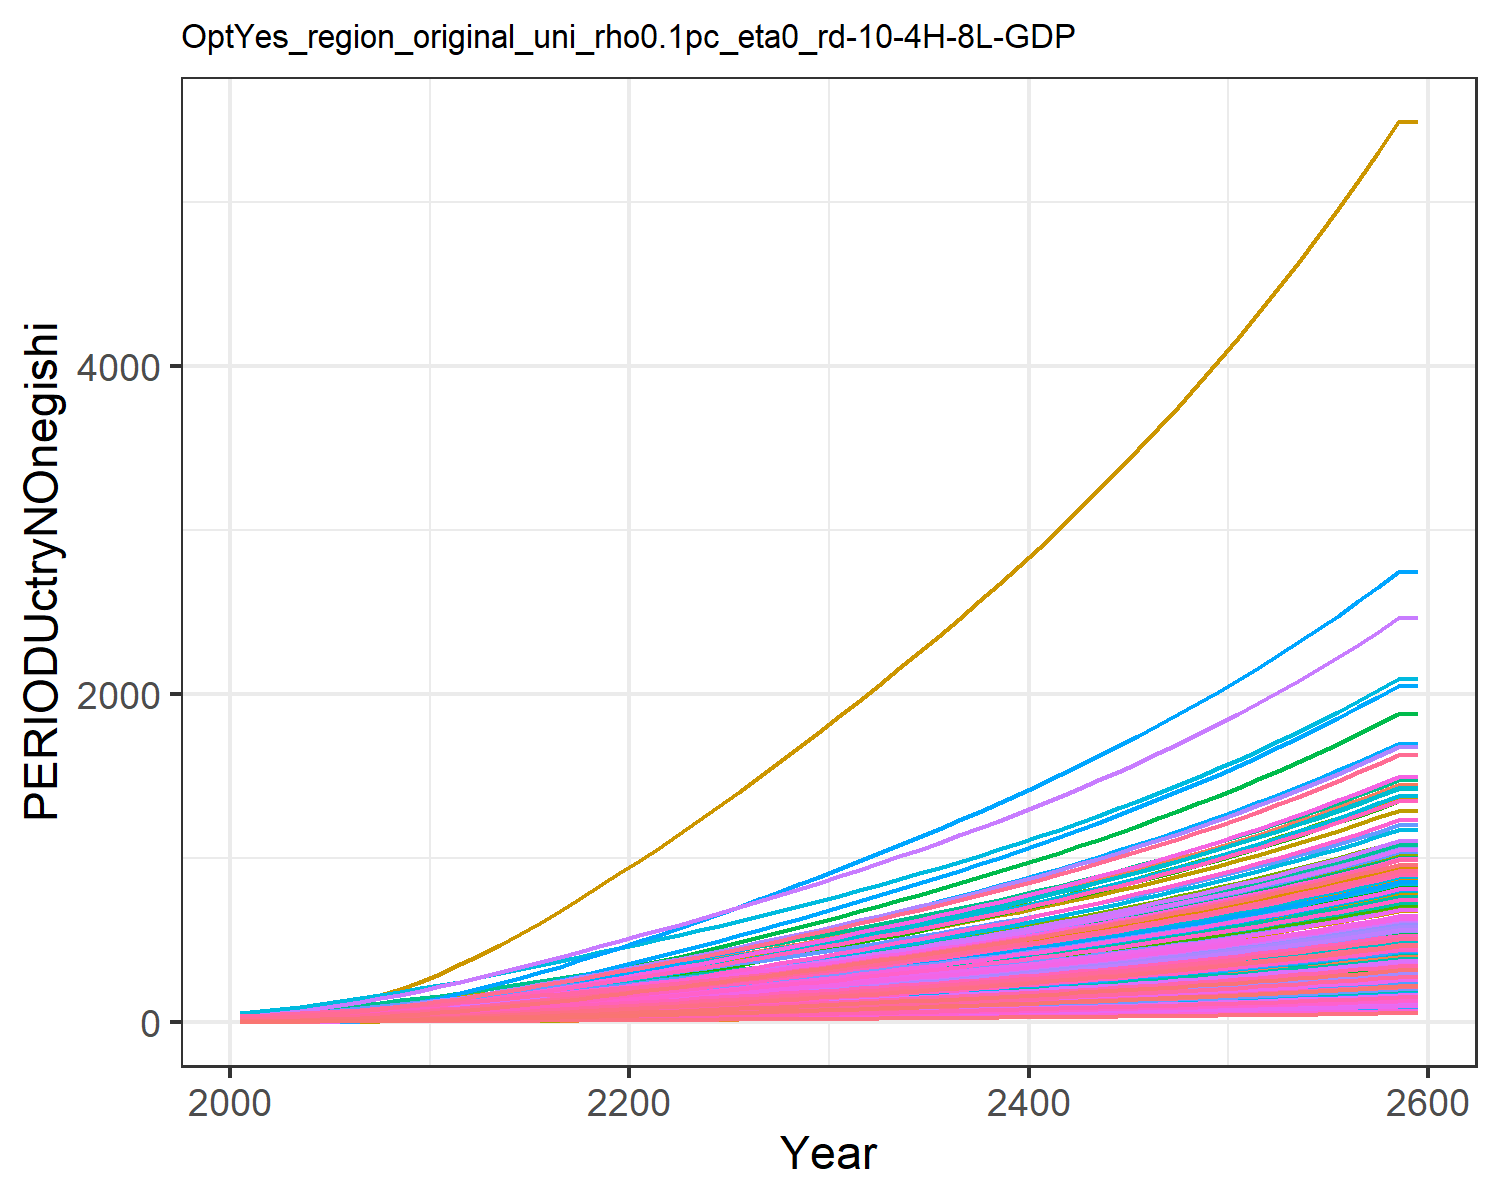

Data behind this chart, as committed beside it:
1.4779953488069966, 2.517208959635046, 4.658700205252486, 18.647131702112237, 9.017911542375288, 3.7352867630556976, 26.278795257021066, 29.205905369486054, 5.9567858294261535, 1.1685771275940409, 26.807752779485952, 1.5165520198965892, 1.423573642723329, 1.9770088509658736, 6.938748996665168, 12.453028449161883, 13.049711835625262, 4.899778535177935, 6.382383554541085, 4.243659915124978, 3.8791243062739316, 6.994985393343635, 8.058218048748717, 20.452832535313608
1.579, 3.179, 5.449, 23.84, 11.75, 4.331, 29.84, 32.75, 7.027, 1.242, 30.04, 1.741, 1.608, 2.18, 8.226, 15.82, 17.13, 5.747, 7.556, 5.341, 4.86, 9.027, 10.44, 24.49
1.867, 4.28, 7.255, 31.09, 15.57, 5.685, 36.44, 40.49, 9.475, 1.365, 37.11, 2.116, 1.915, 2.766, 11.16, 20.53, 22.86, 7.676, 10.22, 6.881, 6.233, 11.88, 13.8, 36.15
2.302, 6.01, 9.65, 40.03, 20.38, 7.48, 42.21, 47.28, 12.72, 1.558, 43.31, 2.705, 2.398, 3.65, 15.05, 26.33, 30.06, 10.23, 13.76, 8.821, 7.96, 15.47, 18.02, 53.74
2.828, 8.095, 12.38, 50.03, 25.79, 9.53, 48.74, 55.01, 16.43, 1.79, 50.37, 3.415, 2.981, 4.722, 19.5, 32.82, 38.17, 13.15, 17.79, 11, 9.902, 19.5, 22.76, 75.07
3.453, 10.53, 15.51, 60.8, 31.78, 11.87, 55.9, 63.59, 20.66, 2.063, 58.21, 4.246, 3.664, 5.993, 24.58, 39.82, 47.15, 16.49, 22.41, 13.42, 12.05, 23.97, 28.02, 100.4
4.177, 13.28, 19.07, 72.32, 38.41, 14.55, 63.49, 72.82, 25.5, 2.37, 66.64, 5.182, 4.434, 7.467, 30.38, 47.29, 57.09, 20.3, 27.67, 16.09, 14.43, 28.92, 33.84, 129.7
5.016, 16.44, 23.05, 84.7, 45.67, 17.53, 71.47, 82.61, 30.89, 2.723, 75.59, 6.262, 5.321, 9.175, 36.85, 55.33, 67.99, 24.55, 33.54, 19.02, 17.04, 34.34, 40.22, 163.7
5.97, 20.03, 27.44, 97.91, 53.55, 20.82, 79.79, 92.89, 36.84, 3.125, 84.98, 7.486, 6.328, 11.12, 43.98, 63.92, 79.8, 29.24, 40.01, 22.2, 19.87, 40.22, 47.13, 202.4
7.06, 24.31, 32.02, 112.9, 61.99, 24.25, 87.9, 103.1, 43.06, 3.604, 94.28, 8.946, 7.529, 13.34, 51.43, 73.65, 92.46, 34.13, 46.77, 25.61, 22.9, 46.52, 54.55, 246.5
8.249, 29.06, 36.94, 129.2, 71.11, 27.95, 96.33, 113.7, 49.74, 4.137, 104, 10.57, 8.866, 15.76, 59.45, 84.22, 106.1, 39.4, 54.05, 29.29, 26.18, 53.32, 62.56, 294.7
9.649, 34.12, 42.15, 143.5, 79.94, 31.85, 104.4, 123.9, 56.81, 4.706, 113.3, 12.3, 10.29, 18.61, 67.92, 93.51, 119.4, 44.97, 61.74, 32.85, 29.35, 59.91, 70.31, 351.5
11.04, 39.5, 48.23, 161.3, 90.68, 36.41, 114.7, 136.8, 65.06, 5.31, 125.1, 14.14, 11.81, 21.44, 77.81, 105.1, 135.5, 51.46, 70.71, 37.19, 33.21, 67.94, 79.75, 408.1
12.55, 45.25, 54.51, 179.1, 101.6, 41.13, 124.6, 149.5, 73.59, 5.958, 136.7, 16.11, 13.43, 24.51, 88.04, 116.7, 151.9, 58.18, 79.99, 41.61, 37.13, 76.09, 89.36, 469.3
14.15, 51.34, 61.02, 197.2, 112.8, 46, 134.5, 162.1, 82.42, 6.644, 148.2, 18.2, 15.16, 27.78, 98.62, 128.4, 168.7, 65.13, 89.59, 46.12, 41.14, 84.43, 99.17, 534.4
15.85, 57.74, 67.73, 215.5, 124.2, 51.04, 144.4, 174.8, 91.54, 7.366, 159.8, 20.39, 16.97, 31.23, 109.6, 140.4, 185.8, 72.31, 99.5, 50.74, 45.24, 92.96, 109.2, 603.1
17.61, 64.4, 74.64, 234.2, 135.9, 56.22, 154.3, 187.5, 100.9, 8.118, 171.5, 22.68, 18.86, 34.83, 120.8, 152.5, 203.4, 79.7, 109.7, 55.46, 49.43, 101.7, 119.5, 675
19.45, 71.3, 81.73, 253.1, 147.8, 61.55, 164.3, 200.5, 110.6, 8.899, 183.3, 25.05, 20.82, 38.56, 132.4, 164.8, 221.3, 87.29, 120.2, 60.28, 53.72, 110.6, 130, 749.5
21.35, 78.42, 88.98, 272.4, 160, 66.99, 174.4, 213.5, 120.4, 9.704, 195.2, 27.5, 22.84, 42.42, 144.2, 177.3, 239.5, 95.05, 130.9, 65.2, 58.09, 119.7, 140.7, 826.6
23.29, 85.72, 96.39, 291.9, 172.3, 72.56, 184.6, 226.8, 130.5, 10.53, 207.3, 30.01, 24.91, 46.39, 156.3, 190.1, 258.1, 103, 141.8, 70.2, 62.53, 128.9, 151.6, 905.8
25.23, 92.95, 103.9, 311.1, 184.5, 78.16, 195, 240.1, 140.7, 11.35, 219.5, 32.5, 26.98, 50.34, 168.4, 202.5, 276.5, 111, 152.9, 75.14, 66.92, 138.1, 162.3, 984.6
27.18, 100.2, 111.4, 330, 196.7, 83.82, 205.4, 253.6, 150.9, 12.17, 231.9, 34.98, 29.03, 54.28, 180.7, 214.8, 294.8, 119, 164, 80.06, 71.28, 147.1, 173, 1064
29.19, 107.3, 119.1, 349.6, 209.3, 89.6, 215.9, 267.3, 161.4, 12.98, 244.4, 37.45, 31.07, 58.37, 193.2, 227.6, 313.6, 127.3, 175.4, 85.13, 75.79, 156.5, 184.1, 1145
31.25, 114.7, 126.9, 369.7, 222.1, 95.48, 226.7, 281.3, 172, 13.83, 257.1, 40.02, 33.21, 62.56, 206, 240.7, 332.9, 135.6, 187, 90.33, 80.41, 166.1, 195.4, 1229
33.35, 122.4, 134.8, 390.2, 235.2, 101.5, 237.5, 295.4, 182.8, 14.71, 270.1, 42.66, 35.4, 66.83, 219, 254, 352.6, 144.2, 198.7, 95.63, 85.12, 175.9, 206.9, 1314
35.56, 130.3, 143, 411.7, 248.9, 107.6, 248.9, 310.3, 194, 15.61, 283.6, 45.4, 37.67, 71.31, 232.3, 268.1, 373.2, 152.9, 210.8, 101.2, 90.03, 186.1, 218.9, 1404
37.77, 138.3, 151.3, 433.4, 262.7, 113.8, 260.4, 325.2, 205.3, 16.53, 297.2, 48.17, 39.98, 75.81, 245.8, 282.2, 393.9, 161.8, 223.1, 106.7, 94.98, 196.4, 231.1, 1494
40.01, 146.4, 159.7, 455.2, 276.6, 120.1, 271.9, 340.3, 216.6, 17.46, 311, 50.98, 42.31, 80.34, 259.5, 296.4, 414.8, 170.8, 235.4, 112.4, 99.98, 206.8, 243.3, 1585
42.26, 154.6, 168.1, 477.3, 290.6, 126.5, 283.6, 355.6, 228.1, 18.4, 325, 53.81, 44.66, 84.91, 273.3, 310.8, 435.9, 179.8, 247.9, 118, 105, 217.3, 255.7, 1677
44.53, 162.9, 176.6, 499.6, 304.9, 132.9, 295.4, 371.1, 239.8, 19.35, 339.1, 56.68, 47.05, 89.51, 287.2, 325.4, 457.3, 189, 260.6, 123.8, 110.1, 227.9, 268.2, 1769
46.87, 171.4, 185.5, 522.6, 319.6, 139.5, 307.7, 387.2, 251.8, 20.32, 353.9, 59.62, 49.5, 94.24, 301.6, 340.4, 479.4, 198.4, 273.7, 129.8, 115.4, 238.9, 281.2, 1864
49.25, 180.1, 194.5, 546.3, 334.7, 146.4, 320.5, 403.9, 264.2, 21.32, 369.1, 62.64, 52.01, 99.07, 316.4, 355.8, 502.2, 208.2, 287.1, 135.9, 120.9, 250.2, 294.5, 1961
51.65, 188.8, 203.6, 570.1, 350, 153.2, 333.3, 420.7, 276.6, 22.33, 384.4, 65.66, 54.54, 103.9, 331.3, 371.3, 525, 217.9, 300.6, 142, 126.3, 261.5, 307.9, 2058
54.07, 197.6, 212.8, 594.2, 365.4, 160.1, 346.2, 437.7, 289.1, 23.34, 400, 68.72, 57.08, 108.8, 346.3, 387.1, 548.2, 227.8, 314.2, 148.3, 131.9, 273, 321.4, 2157
56.53, 206.5, 222.2, 618.8, 381, 167.2, 359.4, 455, 301.9, 24.37, 415.8, 71.81, 59.67, 113.8, 361.6, 403.1, 571.7, 237.8, 328.1, 154.6, 137.5, 284.7, 335.2, 2256
59.02, 215.5, 231.7, 643.8, 396.9, 174.3, 372.8, 472.7, 314.9, 25.42, 431.9, 74.95, 62.29, 118.8, 377.2, 419.4, 595.6, 248, 342.2, 161, 143.2, 296.6, 349.2, 2358
61.56, 224.7, 241.3, 669.4, 413.2, 181.6, 386.6, 490.8, 328.1, 26.48, 448.5, 78.15, 64.96, 123.9, 393, 436.1, 620, 258.5, 356.5, 167.6, 149.1, 308.7, 363.5, 2461
64.14, 234, 251.2, 695.6, 429.8, 189.1, 400.7, 509.4, 341.6, 27.56, 465.4, 81.4, 67.68, 129.2, 409.2, 453.2, 645, 269.1, 371.2, 174.3, 155, 321.1, 378.1, 2566
66.78, 243.5, 261.3, 722.3, 446.8, 196.7, 415.1, 528.4, 355.4, 28.67, 482.7, 84.72, 70.45, 134.5, 425.7, 470.6, 670.5, 279.9, 386.2, 181.2, 161.1, 333.8, 393.1, 2673
69.47, 253.2, 271.7, 749.8, 464.2, 204.5, 429.9, 547.9, 369.5, 29.79, 500.5, 88.1, 73.28, 139.9, 442.6, 488.5, 696.7, 291, 401.5, 188.2, 167.4, 346.8, 408.4, 2782
72.22, 263.1, 282.2, 777.9, 482, 212.5, 445, 567.9, 383.9, 30.94, 518.8, 91.55, 76.17, 145.4, 460, 506.9, 723.5, 302.4, 417.2, 195.4, 173.8, 360.1, 424.1, 2894
75.03, 273.2, 293, 806.7, 500.3, 220.7, 460.6, 588.5, 398.7, 32.12, 537.6, 95.08, 79.12, 151.1, 477.7, 525.7, 750.9, 314, 433.3, 202.8, 180.4, 373.7, 440.2, 3008
77.91, 283.5, 304.1, 836.3, 519, 229, 476.6, 609.7, 413.9, 33.32, 556.9, 98.69, 82.15, 156.9, 495.9, 545.1, 779.1, 326, 449.8, 210.4, 187.1, 387.7, 456.7, 3125
80.85, 294.1, 315.5, 866.7, 538.3, 237.6, 493.1, 631.5, 429.5, 34.56, 576.8, 102.4, 85.25, 162.8, 514.5, 564.9, 808, 338.2, 466.7, 218.2, 194, 402, 473.6, 3245
83.87, 304.9, 327.2, 898, 558, 246.4, 510, 653.8, 445.4, 35.82, 597.2, 106.2, 88.42, 168.9, 533.7, 585.3, 837.8, 350.8, 484.1, 226.2, 201.1, 416.8, 491, 3367
86.97, 315.9, 339.2, 930.1, 578.4, 255.5, 527.3, 676.9, 461.8, 37.12, 618.2, 110, 91.68, 175.1, 553.3, 606.3, 868.3, 363.7, 501.9, 234.4, 208.4, 431.9, 508.9, 3493
90.14, 327.3, 351.5, 963.1, 599.3, 264.8, 545.2, 700.6, 478.7, 38.45, 639.9, 114, 95.02, 181.5, 573.5, 627.9, 899.7, 377, 520.2, 242.9, 215.9, 447.5, 527.3, 3622
93.41, 338.9, 364.2, 997.1, 620.8, 274.4, 563.6, 725, 496, 39.81, 662.2, 118.1, 98.45, 188, 594.3, 650.1, 932.1, 390.6, 539, 251.6, 223.7, 463.5, 546.3, 3755
96.76, 350.9, 377.2, 1032, 642.9, 284.2, 582.5, 750.2, 513.9, 41.22, 685.1, 122.3, 102, 194.8, 615.7, 673, 965.3, 404.6, 558.4, 260.6, 231.6, 480, 565.8, 3891
100.2, 363.1, 390.6, 1068, 665.7, 294.4, 602, 776.1, 532.2, 42.66, 708.8, 126.6, 105.6, 201.7, 637.7, 696.5, 999.6, 419.1, 578.3, 269.8, 239.8, 497, 585.8, 4031
103.7, 375.7, 404.4, 1105, 689.1, 304.8, 622, 802.9, 551.1, 44.14, 733.2, 131, 109.3, 208.8, 660.3, 720.8, 1035, 433.9, 598.9, 279.3, 248.2, 514.5, 606.5, 4175
107.4, 388.7, 418.6, 1143, 713.3, 315.5, 642.7, 830.4, 570.6, 45.67, 758.3, 135.6, 113.1, 216.1, 683.6, 745.8, 1071, 449.2, 620, 289, 256.9, 532.5, 627.8, 4323
111.1, 402, 433.2, 1183, 738.2, 326.6, 663.9, 858.8, 590.6, 47.24, 784.2, 140.3, 117.1, 223.6, 707.6, 771.5, 1109, 465, 641.8, 299.1, 265.9, 551.1, 649.7, 4475
115, 415.7, 448.3, 1223, 763.9, 338, 685.8, 888.1, 611.2, 48.85, 810.9, 145.1, 121.1, 231.3, 732.4, 798.1, 1147, 481.2, 664.2, 309.5, 275.1, 570.2, 672.3, 4632
119, 429.7, 463.8, 1265, 790.4, 349.7, 708.4, 918.4, 632.5, 50.51, 838.5, 150, 125.3, 239.2, 757.9, 825.4, 1187, 498, 687.3, 320.2, 284.6, 589.9, 695.6, 4794
123.1, 444.2, 479.8, 1308, 817.7, 361.8, 731.6, 949.6, 654.5, 52.23, 866.9, 155.1, 129.6, 247.4, 784.2, 853.7, 1228, 515.3, 711.2, 331.3, 294.4, 610.3, 719.7, 4960
127.3, 459.1, 496.3, 1353, 845.8, 374.3, 755.6, 981.7, 677.1, 53.99, 896.3, 160.4, 134.1, 255.8, 811.3, 882.8, 1270, 533.1, 735.8, 342.7, 304.6, 631.3, 744.5, 5131
131.6, 474.5, 513.4, 1399, 874.9, 387.2, 780.3, 1015, 700.4, 55.81, 926.6, 165.8, 138.6, 264.5, 839.3, 912.8, 1314, 551.4, 761.1, 354.5, 315, 652.9, 770.1, 5308
136.1, 490.3, 530.9, 1446, 904.8, 400.5, 805.8, 1049, 724.5, 57.69, 957.8, 171.4, 143.3, 273.4, 868.1, 943.8, 1359, 570.4, 787.3, 366.6, 325.8, 675.2, 796.5, 5490
136.1, 490.3, 530.9, 1446, 904.8, 400.5, 805.8, 1049, 724.5, 57.69, 957.8, 171.4, 143.3, 273.4, 868.1, 943.8, 1359, 570.4, 787.3, 366.6, 325.8, 675.2, 796.5, 5490
